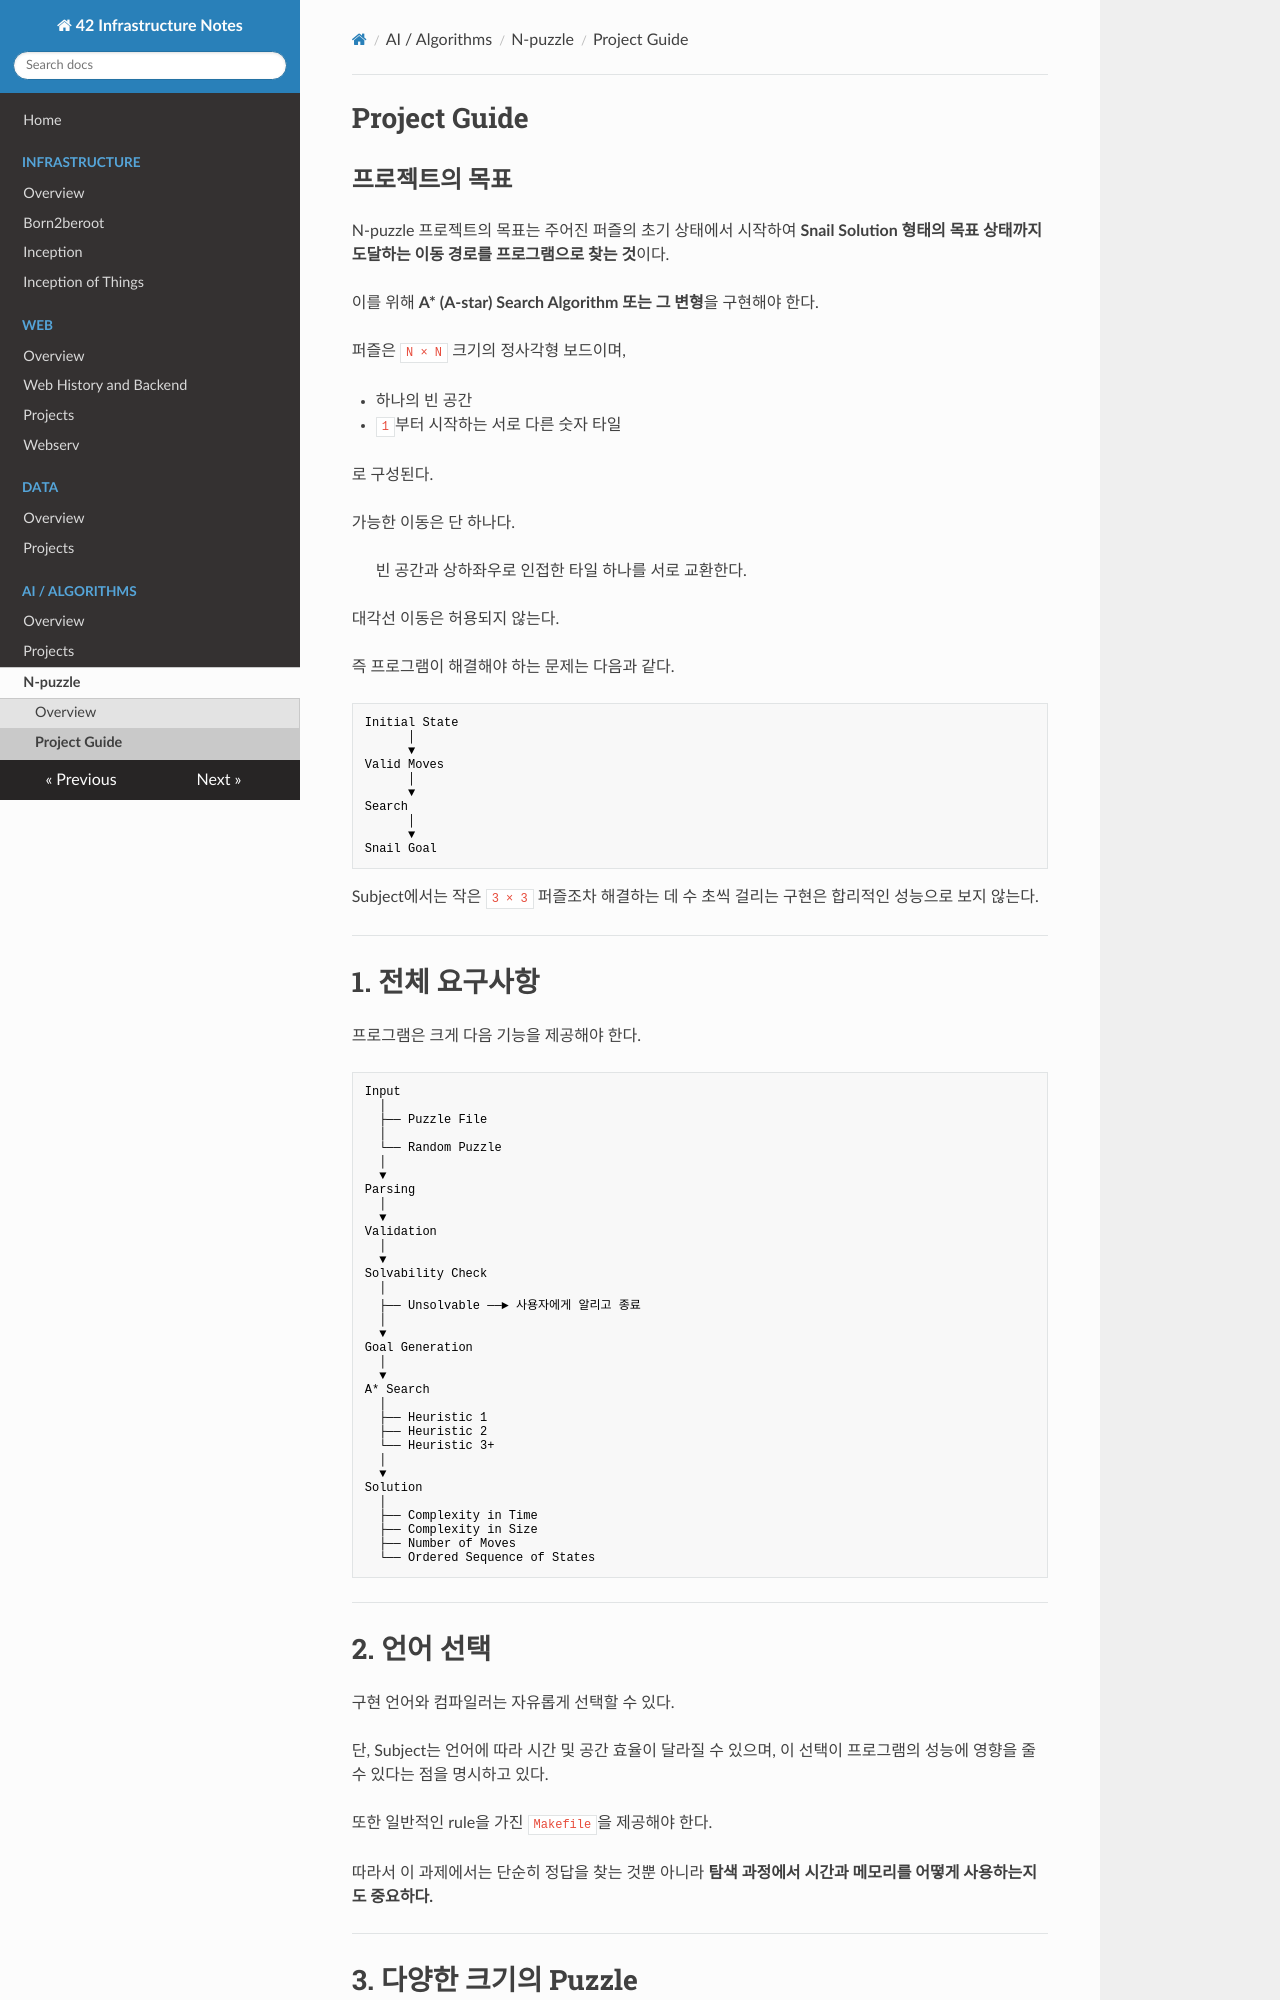

repository: daeunki2/42_doc · page: ai/npuzzle/subject/index.html · generator: mkdocs

# Project Guide

## 프로젝트의 목표

N-puzzle 프로젝트의 목표는 주어진 퍼즐의 초기 상태에서 시작하여
**Snail Solution 형태의 목표 상태까지 도달하는 이동 경로를 프로그램으로 찾는 것**이다.

이를 위해 **A\* (A-star) Search Algorithm 또는 그 변형**을 구현해야 한다.

퍼즐은 `N × N` 크기의 정사각형 보드이며,

- 하나의 빈 공간
- `1`부터 시작하는 서로 다른 숫자 타일

로 구성된다.

가능한 이동은 단 하나다.

> 빈 공간과 상하좌우로 인접한 타일 하나를 서로 교환한다.

대각선 이동은 허용되지 않는다.

즉 프로그램이 해결해야 하는 문제는 다음과 같다.

```text
Initial State
      │
      ▼
Valid Moves
      │
      ▼
Search
      │
      ▼
Snail Goal
```

Subject에서는 작은 `3 × 3` 퍼즐조차 해결하는 데 수 초씩 걸리는 구현은
합리적인 성능으로 보지 않는다.

---

# 1. 전체 요구사항

프로그램은 크게 다음 기능을 제공해야 한다.

```text
Input
  │
  ├── Puzzle File
  │
  └── Random Puzzle
  │
  ▼
Parsing
  │
  ▼
Validation
  │
  ▼
Solvability Check
  │
  ├── Unsolvable ──► 사용자에게 알리고 종료
  │
  ▼
Goal Generation
  │
  ▼
A* Search
  │
  ├── Heuristic 1
  ├── Heuristic 2
  └── Heuristic 3+
  │
  ▼
Solution
  │
  ├── Complexity in Time
  ├── Complexity in Size
  ├── Number of Moves
  └── Ordered Sequence of States
```

---

# 2. 언어 선택

구현 언어와 컴파일러는 자유롭게 선택할 수 있다.

단, Subject는 언어에 따라 시간 및 공간 효율이 달라질 수 있으며,
이 선택이 프로그램의 성능에 영향을 줄 수 있다는 점을 명시하고 있다.

또한 일반적인 rule을 가진 `Makefile`을 제공해야 한다.

따라서 이 과제에서는 단순히 정답을 찾는 것뿐 아니라
**탐색 과정에서 시간과 메모리를 어떻게 사용하는지도 중요하다.**

---
